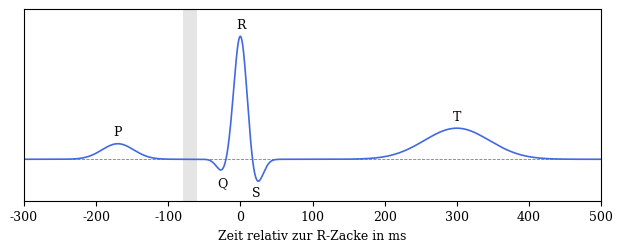

Write Python code to recreate this figure. (Note: this script raises an exception after producing the figure.)
# Abbildung 6.1: schematischer Herzschlag mit P-, Q-, R-, S- und T-Welle
import numpy as np
import matplotlib.pyplot as plt

plt.rcParams.update({"font.size": 9, "font.family": "serif"})
t = np.linspace(-300, 500, 2000)
wellen = {"P": (0.15, -170, 22), "Q": (-0.12, -25, 8), "R": (1.2, 0, 9),
          "S": (-0.25, 22, 9), "T": (0.3, 300, 45)}
schlag = sum(a * np.exp(-((t - m) / s) ** 2 / 2) for a, m, s in wellen.values())
fig, ax = plt.subplots(figsize=(6.3, 2.6))
ax.axhline(0, color="gray", lw=0.6, ls="--")
ax.plot(t, schlag, color="royalblue", lw=1.2)
for name, (a, m, s) in wellen.items():
    i = np.argmin(np.abs(t - m))
    ax.annotate(name, (t[i], schlag[i]), textcoords="offset points",
                xytext=(0, 6 if schlag[i] > 0 else -12), ha="center")
ax.axvspan(-80, -60, color="gray", alpha=0.2, lw=0)
ax.set_xlabel("Zeit relativ zur R-Zacke in ms")
ax.set_yticks([])
ax.set_xlim(t[0], t[-1])
ax.set_ylim(-0.4, 1.45)
fig.tight_layout()
fig.savefig("../abbildungen/abb6_1_muster.pdf")
plt.show()
